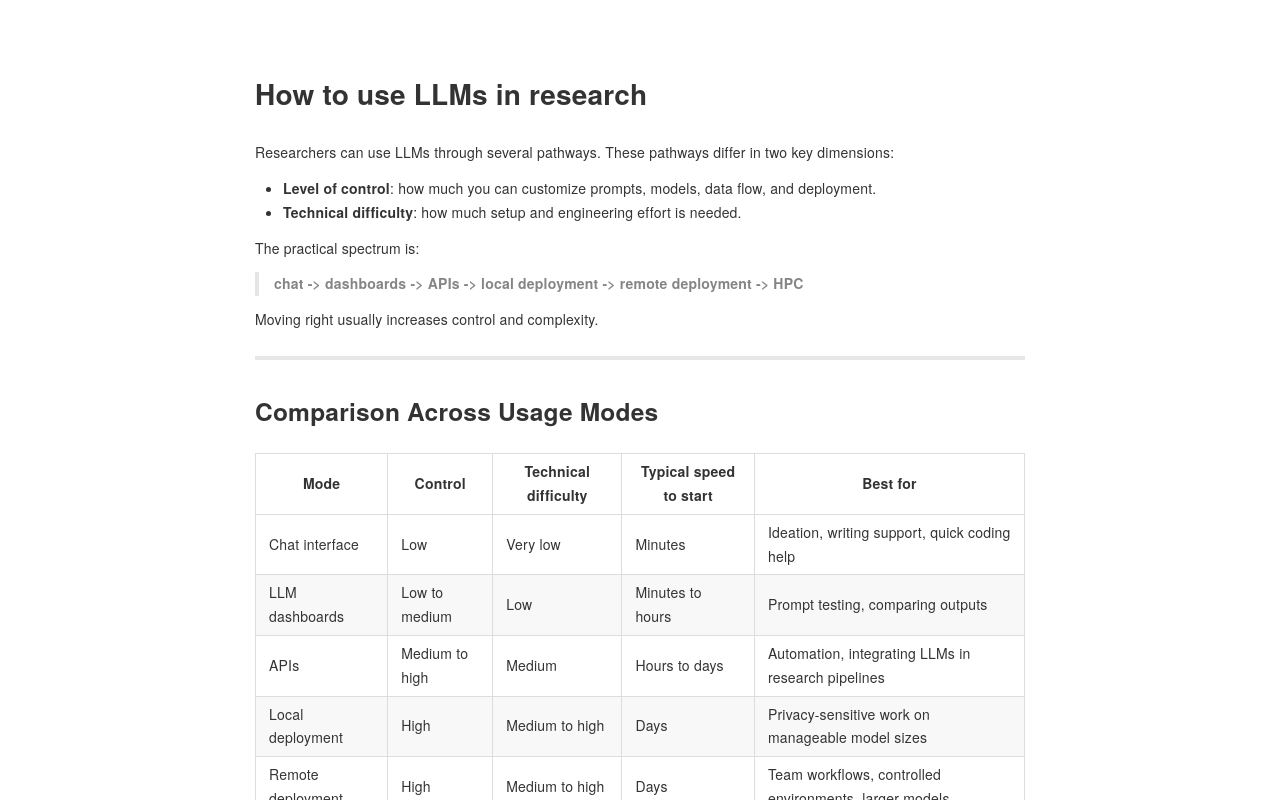

repository: sodascience/soda_llm_infra_guide · page: how-to-use-llms/overview/index.html · generator: mkdocs

# How to use LLMs in research

Researchers can use LLMs through several pathways. These pathways differ in two key dimensions:

- **Level of control**: how much you can customize prompts, models, data flow, and deployment.
- **Technical difficulty**: how much setup and engineering effort is needed.

The practical spectrum is:

> **chat -> dashboards -> APIs -> local deployment -> remote deployment -> HPC**

Moving right usually increases control and complexity.

---

## Comparison Across Usage Modes

| Mode | Control | Technical difficulty | Typical speed to start | Best for |
|---|---|---|---|---|
| Chat interface | Low | Very low | Minutes | Ideation, writing support, quick coding help |
| LLM dashboards | Low to medium | Low | Minutes to hours | Prompt testing, comparing outputs |
| APIs | Medium to high | Medium | Hours to days | Automation, integrating LLMs in research pipelines |
| Local deployment | High | Medium to high | Days | Privacy-sensitive work on manageable model sizes |
| Remote deployment | High | Medium to high | Days | Team workflows, controlled environments, larger models |
| HPC | Very high | High | Days to weeks | Large-scale experiments, parallel jobs, fine-tuning |

---

## How To Interpret The Spectrum

- If your goal is **speed and ease**, start with chat or dashboard tools.
- If your goal is **reproducibility and automation**, APIs are often the turning point.
- If your goal is **data control or model control**, local and remote deployments become relevant.
- If your goal is **scale**, HPC is typically required.

---

## Practical Decision Rules

1. Use the simplest option that meets your governance and data requirements.
2. Move to a more advanced option only when your current approach blocks research quality or scale.
3. Keep a migration path in mind: chat prompts can become dashboard experiments, then API workflows.

---

## Typical Progression In Real Projects

Many projects start with exploratory prompting in chat interfaces, then transition to structured prompt testing in dashboards, and later move to APIs for reproducible scripts. Teams handling sensitive data often shift to institutionally managed remote environments, and computationally intensive projects eventually migrate to HPC.
